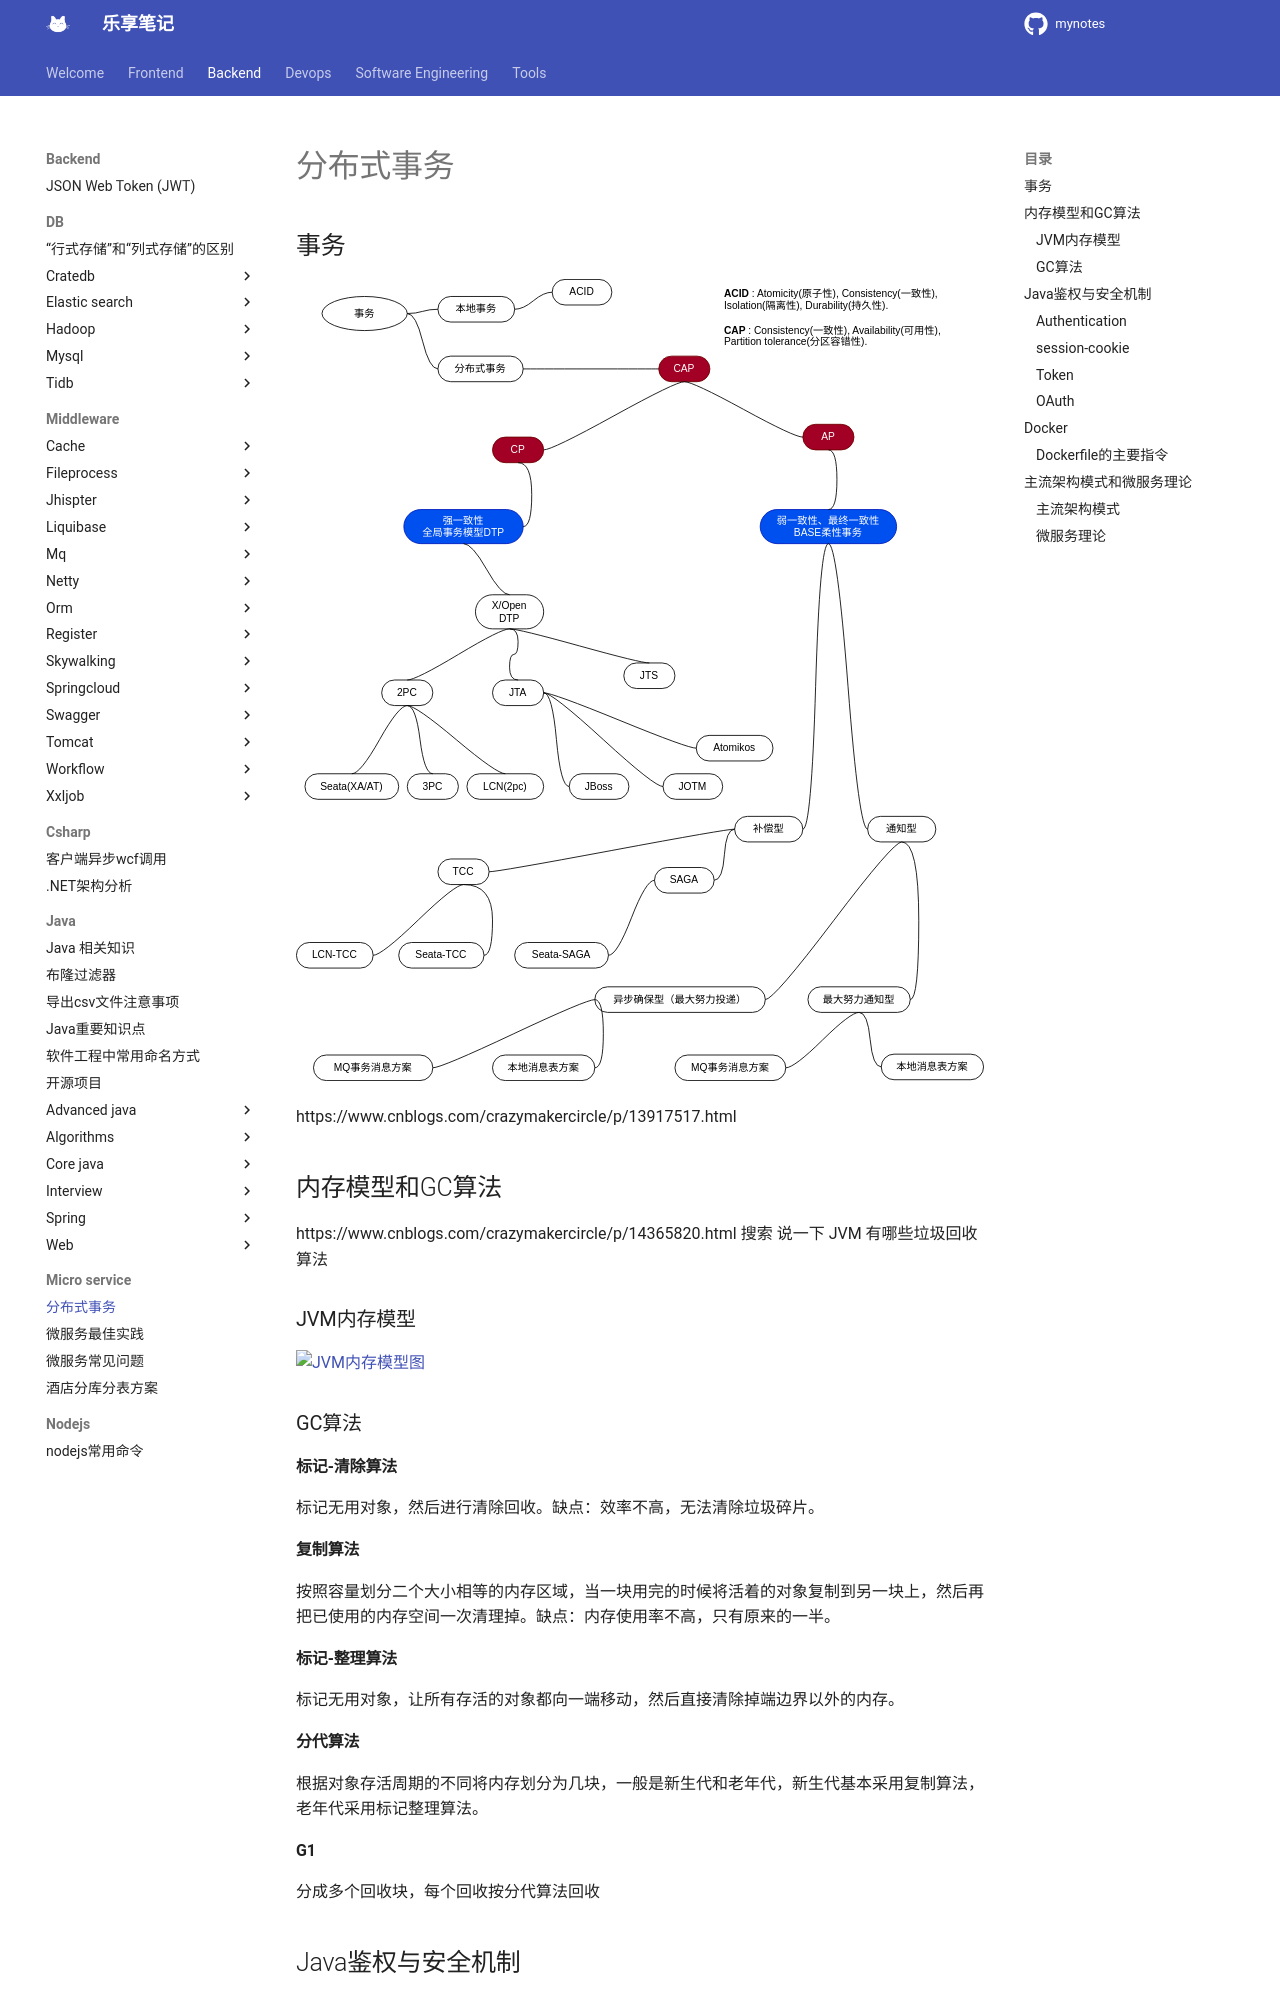

repository: jesshaw/mynotes · page: v1.3/Backend/micro-service/distributed-transcation/index.html · generator: mkdocs

# 分布式事务

## 事务

![事务](./assets/transcation.drawio.svg)

https://www.cnblogs.com/crazymakercircle/p/13917517.html

## 内存模型和GC算法

https://www.cnblogs.com/crazymakercircle/p/14365820.html  搜索 说一下 JVM 有哪些垃圾回收算法

### JVM内存模型

![JVM内存模型图](../java/core-java/assets/jvm.drawio.svg)

### GC算法

#### 标记-清除算法

标记无用对象，然后进行清除回收。缺点：效率不高，无法清除垃圾碎片。

#### 复制算法

按照容量划分二个大小相等的内存区域，当一块用完的时候将活着的对象复制到另一块上，然后再把已使用的内存空间一次清理掉。缺点：内存使用率不高，只有原来的一半。

#### 标记-整理算法

标记无用对象，让所有存活的对象都向一端移动，然后直接清除掉端边界以外的内存。

#### 分代算法

根据对象存活周期的不同将内存划分为几块，一般是新生代和老年代，新生代基本采用复制算法，老年代采用标记整理算法。

#### G1

分成多个回收块，每个回收按分代算法回收

## Java鉴权与安全机制

https://cloud.tencent.com/developer/article/1638035

因为 http 协议，它是一种无状态的协议，在服务器端并不知道客户端的那一头，是谁在请求服务器。而服务器上的资源，有时候并不是向所有人开放的，而是仅对部分人开放的，在这种情况下，实现用户的登陆鉴权，就成了一种必要的需求。目前，我们在开发中主要使用过 4 种鉴权方式。

### Authentication

第 1 种方式，是最简单的 Authentication，这种方式，在客户端会弹出一个登录窗口，由用户输入用户名和密码，进行登录。但这种方式使用基本的 base64 加密，账号很容易泄露。在十几年前还能看到有人使用，现在已经很少使用了。

### session-cookie

第 2 种方式，是使用 session-cookie 机制。这种方式 session 是在服务器端创建的，可以存在内存里面，也可以持久化到数据库里面。而 cookie 是存在用户浏览器里的 sessionId。这个 sessionId 一经创建，就在后面的每次 http 请求中，都带在请求头当中。服务器就是靠这种标识，来区别客户端是哪一个的。

### Token

第 3 种方式，就是 Token 验证。在这里 Token 是令牌的意思。这种验证是在 App 兴起以后发展起来的，因为在 App 里没有浏览器环境，没有 cookie，那么客户端在进行了权限验证以后，就把这个登录凭证，也就是 Token 直接存在了客户端，并且在每次请求服务器的时候都把它带上。最常用的 Token 验证方式，就是 JWT，它是 Json Web Token 的简写。
